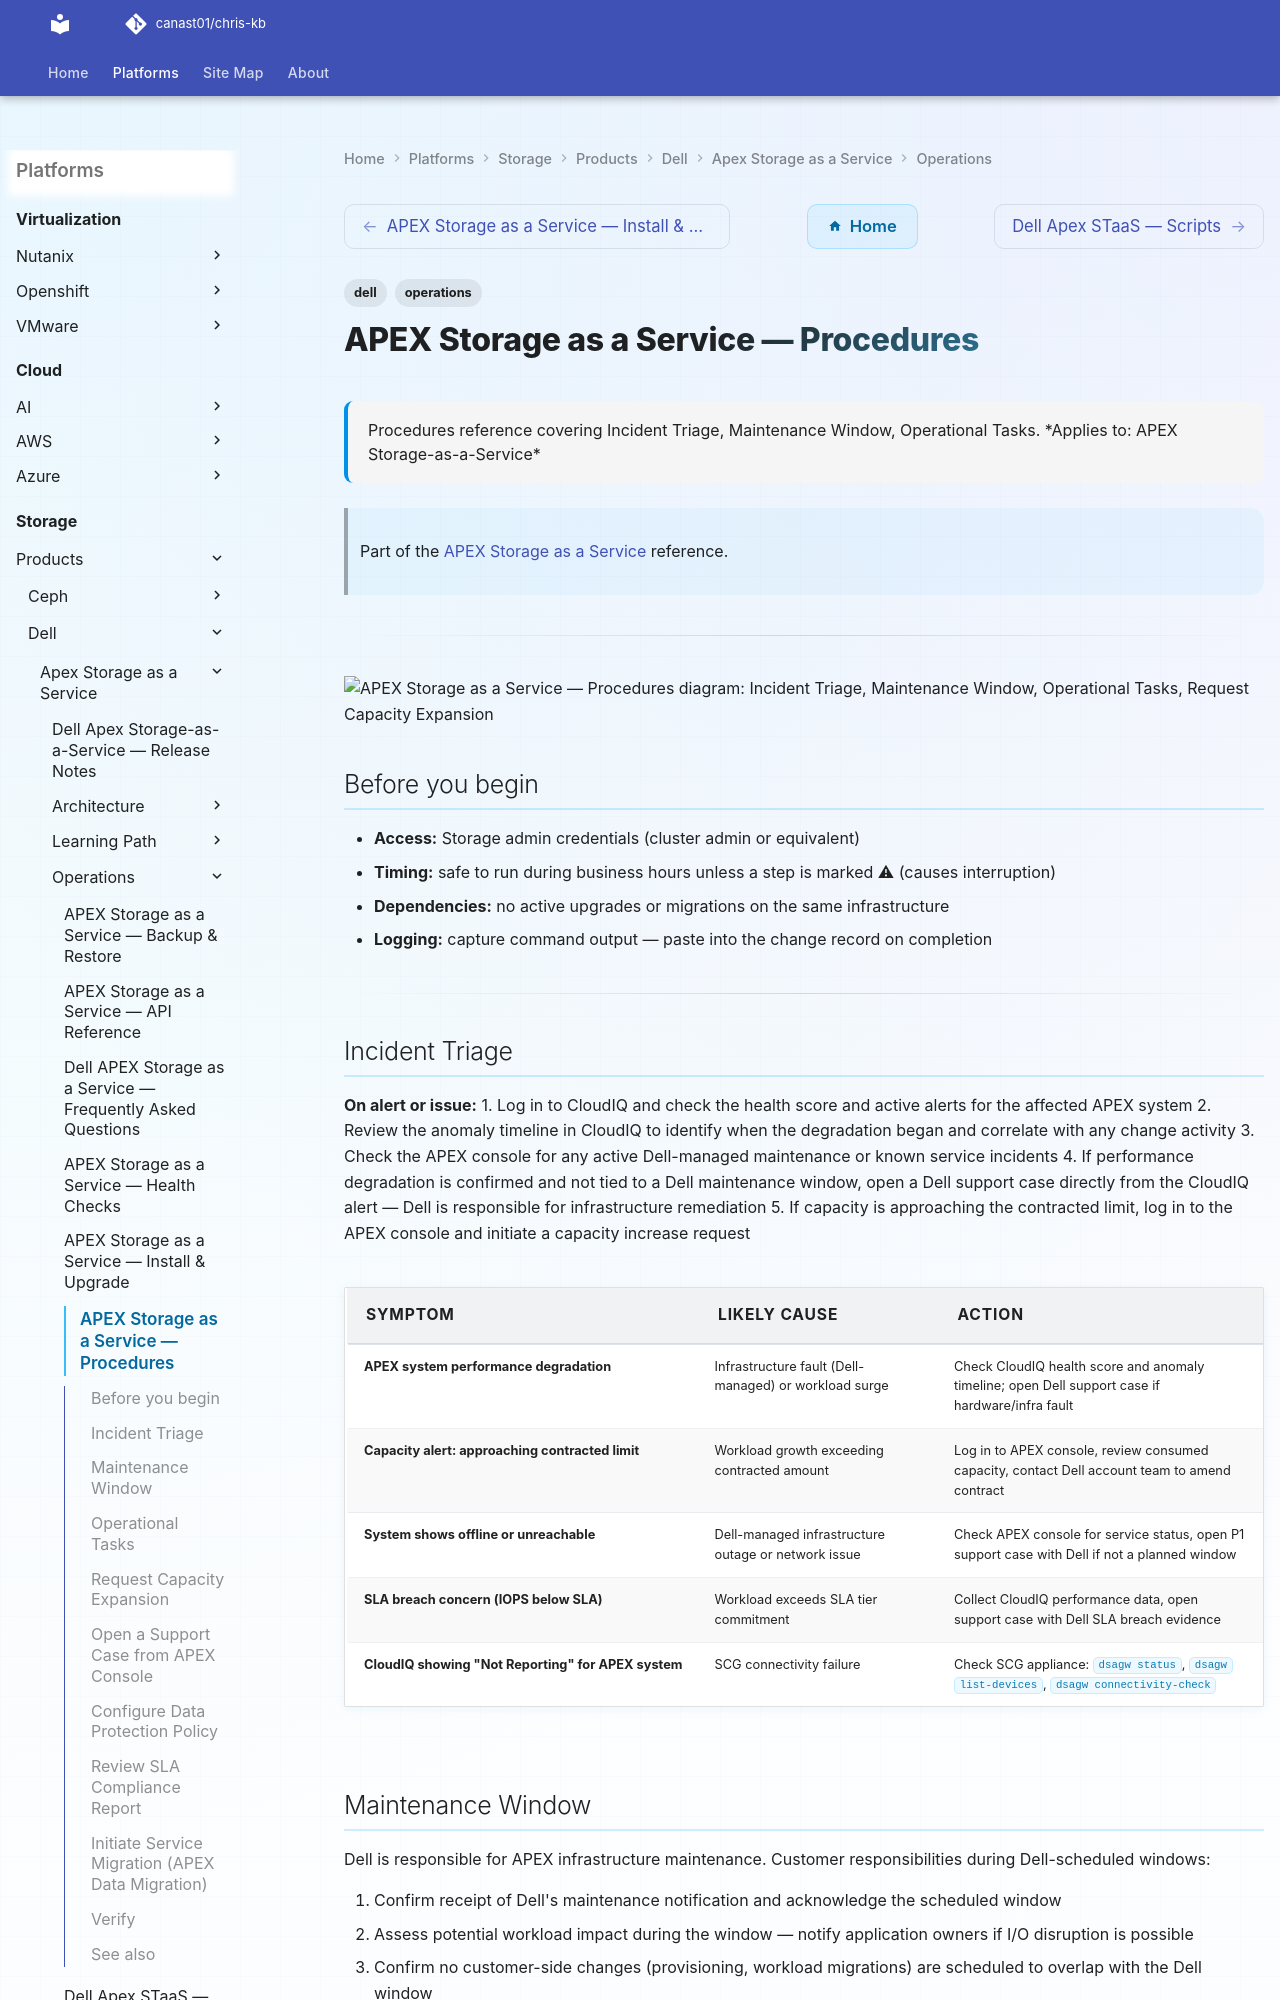

repository: canast01/chris-kb · page: storage/products/dell/apex-storage-as-a-service/operations/procedures/index.html · generator: mkdocs

---
tags:
  - dell
  - operations
description: "Procedures reference covering Incident Triage, Maintenance Window, Operational Tasks."
---
# APEX Storage as a Service — Procedures

<div class="kb-summary">
Procedures reference covering Incident Triage, Maintenance Window, Operational Tasks.

*Applies to: APEX Storage-as-a-Service*
</div>

> Part of the [APEX Storage as a Service](../index.md) reference.

---

```d2
direction: right

incident_triage: "Incident Triage" {shape: rectangle}
maintenance_window: "Maintenance Window" {shape: rectangle}
operational_tasks: "Operational Tasks" {shape: rectangle}
request_capacity_expansion: "Request Capacity Expansion" {shape: rectangle}
open_a_support_case_from_apex_consol: "Open a Support Case from APEX Console" {shape: rectangle}
configure_data_protection_policy: "Configure Data Protection Policy" {shape: rectangle}

incident_triage -> maintenance_window
maintenance_window -> operational_tasks
operational_tasks -> request_capacity_expansion
request_capacity_expansion -> open_a_support_case_from_apex_consol
open_a_support_case_from_apex_consol -> configure_data_protection_policy
```

## Before you begin

- **Access:** Storage admin credentials (cluster admin or equivalent)
- **Timing:** safe to run during business hours unless a step is marked ⚠ (causes interruption)
- **Dependencies:** no active upgrades or migrations on the same infrastructure
- **Logging:** capture command output — paste into the change record on completion

---
